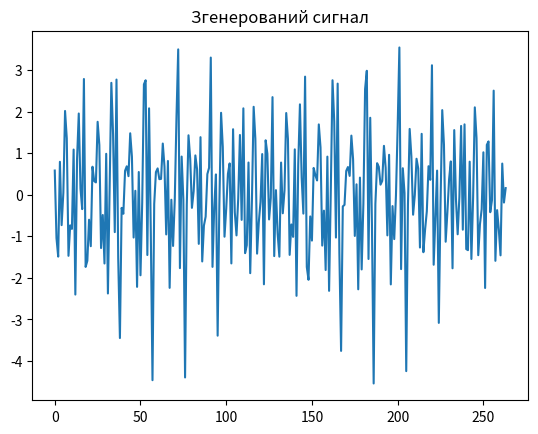

This figure's Python source:
import numpy as np
import matplotlib.pyplot as plotter
n = 14
w = 2000
N = 264


def generate_signal(amplitude, phase, frequency, time):
    return amplitude * np.sin(frequency * time + phase)  # Press Ctrl+F8 to toggle the breakpoint.


def signal_generator(harmonics, frequency_max, samples_amount):
    signal_collection = np.zeros(samples_amount)
    for f in range(1, harmonics + 1):
        phase = np.random.uniform((-np.pi / 2), (np.pi / 2))
        amplitude = np.random.uniform(0, 1)
        frequency = (f * frequency_max) / harmonics
        for time in range(samples_amount):
            signal_collection[time] += generate_signal(amplitude, phase, frequency, time)
    return signal_collection


signal = signal_generator(n, w, N)

plotter.plot(signal)
plotter.title('Згенерований сигнал')
plotter.show()

print('Expected Value is', np.average(signal))
print('Variance is', np.var(signal))
